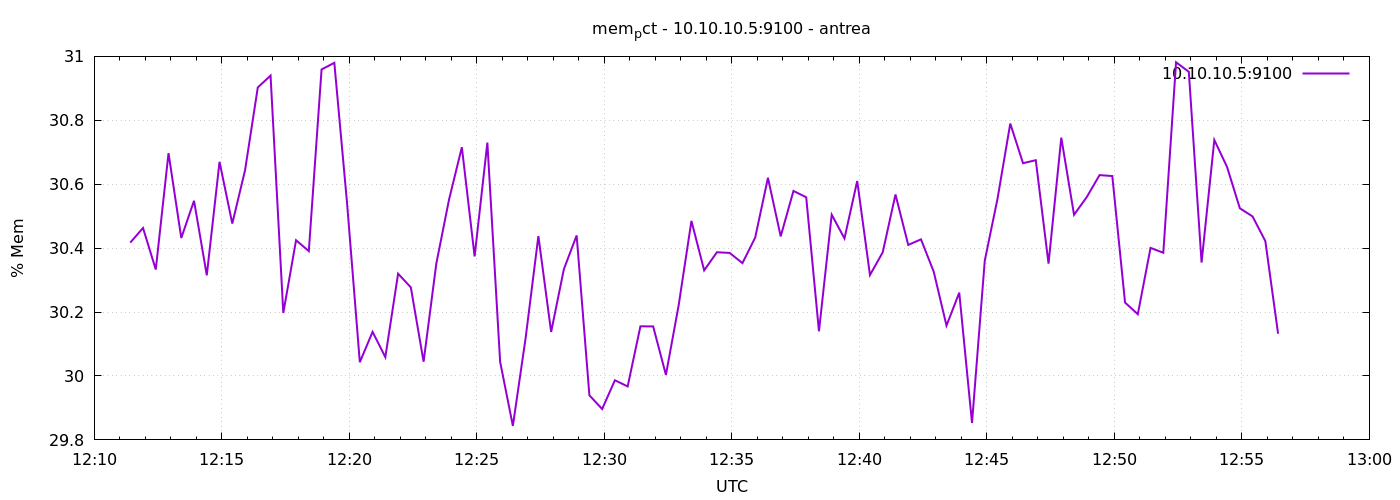

The file beside this chart, header and first rows:
1777205485	30.417308814507805
1777205515	30.46
1777205545	30.33
1777205575	30.7
1777205605	30.43
1777205635	30.55
1777205665	30.31
1777205695	30.67
1777205725	30.48
1777205755	30.64
1777205785	30.9
1777205815	30.94
1777205845	30.2
1777205875	30.42
1777205905	30.39
1777205935	30.96
1777205965	30.98
1777205995	30.54
1777206025	30.04
1777206055	30.14
1777206085	30.06
1777206115	30.32
1777206145	30.28
1777206175	30.04
1777206205	30.35
1777206235	30.55
1777206265	30.72
1777206295	30.37
1777206325	30.73
1777206355	30.04
1777206385	29.84
1777206415	30.12
1777206445	30.44
1777206475	30.14
1777206505	30.33
1777206535	30.44
1777206565	29.94
1777206595	29.9
1777206625	29.99
1777206655	29.97
1777206685	30.16
1777206715	30.16
1777206745	30
1777206775	30.22
1777206805	30.49
1777206835	30.33
1777206865	30.39
1777206895	30.38
1777206925	30.35
1777206955	30.43
1777206985	30.62
1777207015	30.44
1777207045	30.58
1777207075	30.56
1777207105	30.14
1777207135	30.5
1777207165	30.43
1777207195	30.61
1777207225	30.32
1777207255	30.39
1777207285	30.57
... 30 more rows
